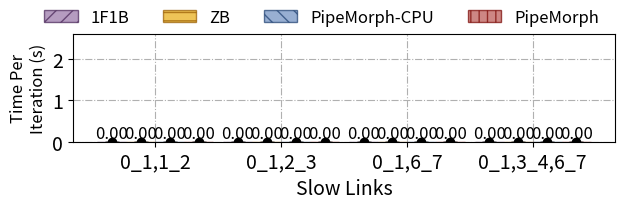

Python code for this plot: (Note: this script raises an exception after producing the figure.)
import os
import re
import numpy as np
import matplotlib.pyplot as plt

pattern = r"[-+]?\d*\.\d+|\d+"

PATH = 'experiments/multiple'
MODEL = '14B'
METHODS = ['1F1B', 'ZB', 'ZB-CPU', 'ZB-CPU-ReSchedule']
SLOWLINKS = ["0_1,1_2", "0_1,2_3", "0_1,6_7", "0_1,3_4,6_7"]
HATCHES = ['//', '--', '\\\\', '||']
COUNT_LAST_ITERS = 5
WIDTH = 0.23
DELAY = "0.03"
COLORS = ['#9673A6', '#E7AB10', '#6C8EBF', '#B85450']
COLORS2 = ['#462356', '#975B00', '#1C3E6F', '#780400']

opt_ratio = {method: {slowlink: 0 for slowlink in SLOWLINKS} for method in METHODS}

plt.figure(figsize=(7, 1.4))
# for figid, slowlink in enumerate(SLOWLINKS):
#     x = np.arange(len(MODELS))
#     plt.subplot(1, 4, figid + 1)
#     method_times = []
#     for method in METHODS:
method_times = []
x = np.arange(len(SLOWLINKS))
for method in METHODS:
    times = []
    std_times = []
    for i, slowlink in enumerate(SLOWLINKS):
        dir = os.path.join(PATH, MODEL, method, slowlink, DELAY)
        try:
            assert os.path.exists(f"{dir}/real.png")
        except:
            print(f"{slowlink, DELAY, MODEL, method}")
        try:
            with open(f"{dir}/log.txt", 'r') as f:
                iters = f.readlines()[-COUNT_LAST_ITERS :]
                iters = [iter.split(' | ')[2] for iter in iters]
                iter_times = np.array([float(re.findall(pattern, iter)[0]) for iter in iters])/1000.0
                avg_iter_time = np.mean(iter_times)
                std_iter_time = np.std(iter_times)
                # print(slowlink, delay, model, method, avg_iter_time, std_iter_time)
                times.append(avg_iter_time)
                std_times.append(std_iter_time)
        except:
                times.append(0)
                std_times.append(0)
        plt.text(x[i], times[-1] + 1.5*std_times[-1], "{:.2f}".format(times[-1]), fontdict={"fontsize": 12}, va='bottom', ha='center', zorder=101)
    if method == 'ZB-CPU':
        label = 'PipeMorph-CPU'
    elif method == 'ZB-CPU-ReSchedule':
        label = 'PipeMorph'
    else:
        label = method
    plt.bar(x, times, width=WIDTH, label=label, zorder=100, hatch=HATCHES[METHODS.index(method)], color=COLORS[METHODS.index(method)], edgecolor=COLORS2[METHODS.index(method)], alpha=0.7)
    plt.errorbar(x, times, yerr=std_times, color='black', fmt='o', ecolor='black', capsize=5, zorder=100)
    x = x + WIDTH
    method_times.append(np.array(times))
    # print(f"{slowlink}, {DELAY}: Optimize ratio: {method_times[1] / method_times[3]}")  # ZB / ours
for i, method in enumerate(METHODS):
    r = 1 - method_times[3] / method_times[i]
    print(f"1 - PipeMorph / {method} = {r}")
    opt_ratio[method] = r
    x = np.arange(len(SLOWLINKS)) + (len(METHODS) - 1) / 2 * WIDTH
    plt.xticks(x, SLOWLINKS, fontsize=14)
    plt.yticks(fontsize=14)
    plt.xlabel('Slow Links', fontsize=14)
    plt.ylabel('Time Per\nIteration (s)', fontsize=12)
    # plt.title(f'{float(delay) * 1000}ms Delay on {slowlink} Link')
    plt.grid(linestyle='-.')
plt.ylim(0, 2.6)
legend = plt.figlegend(loc=(0.06, 0.84), ncols=4, fontsize=12, frameon=False)
# plt.tight_layout(pad=0.8)
plt.savefig(f'{PATH}/multiple.pdf', bbox_inches='tight', bbox_extra_artists=(legend,))
plt.savefig(f'{PATH}/multiple.png', bbox_inches='tight', bbox_extra_artists=(legend,))
plt.close()
for method in opt_ratio:
    print(method)
    print(f'avg {sum(opt_ratio[method]) / len(opt_ratio[method]):.3f}')
    print(f'max {max(opt_ratio[method]):.3f}\n')
